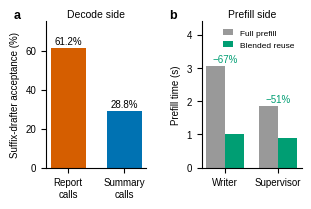

Reproduce this figure in Python. (Note: this script raises an exception after producing the figure.)
"""Two-sided exploitation evidence (skill: nature-figure, backend: python).
FIGURE CONTRACT
  Core conclusion: the same recycling property pays on BOTH sides of inference:
    (a) decode: suffix-drafter acceptance splits by call type (61.2% report vs
        28.8% summary) -> copy structure decides drafter payoff -> routing;
    (b) prefill: blended KV reuse cuts large-prompt prefill by 51-67%
        (writer 3.044->0.998 s, supervisor 1.859->0.903 s).
  Evidence chain: panel a = decode-side evidence; panel b = prefill-side
    evidence; together they defend "exploit recycling on both sides".
  Archetype: quantitative grid (2 panels). Backend: python (exclusive).
  Export: AAAI single column (3.3 in), SVG+PDF editable text + PNG preview.
  Data (measured, 100-task run provenance; regenerate on 800-task trace):
    acceptance: e2e-3config-40q traj  (report 61.2%, summary 28.8%)
    prefill s: RUN_sync_0614 TP4 replay (writer n=19/20, supervisor n=35/33)
"""
import matplotlib as mpl
mpl.use('Agg')
import matplotlib.pyplot as plt
import numpy as np

mpl.rcParams.update({
    "font.family": "sans-serif",
    "font.sans-serif": ["Liberation Sans", "DejaVu Sans"],
    "svg.fonttype": "none", "pdf.fonttype": 42,
    "font.size": 7, "axes.spines.right": False, "axes.spines.top": False,
    "axes.linewidth": 0.8, "legend.frameon": False,
})

REPORT, SUMMARY = '#D55E00', '#0072B2'   # 与图 copyrate-dist 同色 (Okabe-Ito)
NATIVE, BLEND   = '#999999', '#009E73'   # 中性 vs 收益色

fig, (ax1, ax2) = plt.subplots(1, 2, figsize=(3.3, 1.9), gridspec_kw={'wspace': 0.55})

# ---- panel a: decode 侧接受率分裂 ----
acc = [61.2, 28.8]
bars = ax1.bar([0, 1], acc, width=0.62, color=[REPORT, SUMMARY])
for x, v in zip([0, 1], acc):
    ax1.text(x, v + 2, f'{v:.1f}%', ha='center', fontsize=7)
ax1.set_xticks([0, 1]); ax1.set_xticklabels(['Report\ncalls', 'Summary\ncalls'])
ax1.set_ylabel('Suffix-drafter acceptance (%)')
ax1.set_ylim(0, 75)
ax1.set_title('Decode side', fontsize=7.5, pad=3)

# ---- panel b: prefill 侧 blend vs native ----
groups = ['Writer', 'Supervisor']
native = [3.044, 1.859]
blend  = [0.998, 0.903]
x = np.arange(2); w = 0.36
ax2.bar(x - w/2, native, w, color=NATIVE, label='Full prefill')
ax2.bar(x + w/2, blend,  w, color=BLEND,  label='Blended reuse')
for xi, (nv, bv) in enumerate(zip(native, blend)):
    ax2.text(xi, nv + 0.12, f'−{(1-bv/nv)*100:.0f}%', ha='center', fontsize=7, color=BLEND)
ax2.set_xticks(x); ax2.set_xticklabels(groups)
ax2.set_ylabel('Prefill time (s)')
ax2.set_ylim(0, 4.4)
ax2.legend(fontsize=6, loc='upper right', handlelength=1.2)
ax2.set_title('Prefill side', fontsize=7.5, pad=3)

for ax, lab in [(ax1, 'a'), (ax2, 'b')]:
    ax.text(-0.32, 1.08, lab, transform=ax.transAxes, fontsize=9, fontweight='bold', va='top')

fig.tight_layout()
import os
os.chdir('/home/yilin/deep_researcher_demo/exp-docx/paper-submission/AAAI/Figures')
fig.savefig('twosides.svg', bbox_inches='tight')
fig.savefig('twosides.pdf', bbox_inches='tight')
fig.savefig('twosides.png', dpi=300, bbox_inches='tight')
print("saved: twosides.{svg,pdf,png}")
